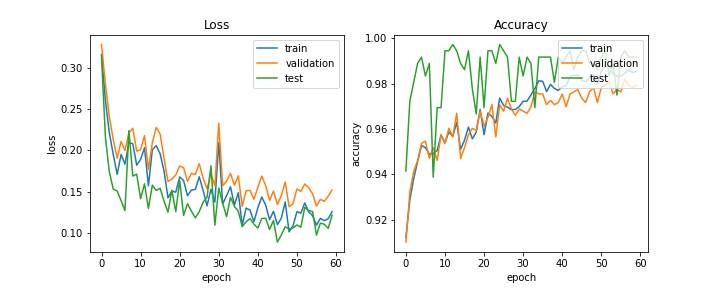

The table this chart was drawn from, first rows:
train_acc, train_loss, val_acc, val_loss, test_acc, test_loss, lr
0.9121, 0.3161, 0.9101, 0.3282, 0.9415, 0.3131, 0.0005
0.9285, 0.2602, 0.9319, 0.2798, 0.9721, 0.2155, 0.0005
0.9381, 0.221, 0.9413, 0.2404, 0.9805, 0.1739, 0.0005
0.9457, 0.1949, 0.9461, 0.2132, 0.9889, 0.1531, 0.0005
0.9527, 0.1709, 0.9536, 0.1904, 0.9916, 0.1507, 0.0005
0.9518, 0.195, 0.9546, 0.2107, 0.9833, 0.1392, 0.0005
0.9489, 0.1833, 0.947, 0.1997, 0.9889, 0.1271, 0.0005
0.9491, 0.2091, 0.9518, 0.2209, 0.9387, 0.224, 0.0005
0.9505, 0.2082, 0.9461, 0.2268, 0.9694, 0.1689, 0.0005
0.9573, 0.182, 0.9574, 0.1991, 0.9694, 0.1711, 0.0005
0.9539, 0.189, 0.9536, 0.2008, 0.9944, 0.1415, 0.0005
0.9587, 0.2033, 0.9603, 0.218, 0.9944, 0.1595, 0.0005
0.9567, 0.157, 0.9565, 0.1768, 0.9972, 0.1296, 0.0005
0.9629, 0.2008, 0.9669, 0.2091, 0.9944, 0.158, 0.0005
0.951, 0.2057, 0.947, 0.2277, 0.9889, 0.1515, 0.0005
0.955, 0.1957, 0.9518, 0.2197, 0.9861, 0.154, 0.0005
0.9608, 0.1749, 0.9574, 0.1901, 0.9944, 0.1384, 0.0005
0.9556, 0.1427, 0.9603, 0.1625, 0.9777, 0.1253, 0.0005
0.9586, 0.1507, 0.9593, 0.165, 0.9666, 0.1517, 0.0005
0.9686, 0.1494, 0.9678, 0.1703, 0.9916, 0.1258, 0.0005
0.9574, 0.1678, 0.9612, 0.1811, 0.9694, 0.1632, 0.0005
0.967, 0.1635, 0.965, 0.1789, 0.9944, 0.1213, 0.0005
0.9655, 0.1451, 0.9707, 0.1625, 0.9944, 0.1354, 0.0005
0.9626, 0.152, 0.9565, 0.1721, 0.9889, 0.1264, 0.0005
0.9736, 0.1527, 0.9707, 0.1706, 0.9972, 0.1182, 0.0005
0.9704, 0.168, 0.9678, 0.1839, 0.9944, 0.1258, 0.0005
0.9696, 0.1515, 0.9735, 0.1663, 0.9916, 0.1373, 0.0005
0.9685, 0.133, 0.9688, 0.1534, 0.9721, 0.1434, 0.0005
0.9686, 0.1529, 0.9659, 0.1718, 0.9721, 0.1813, 0.0005
0.9698, 0.1376, 0.9688, 0.1569, 0.9916, 0.1094, 0.0005
0.9721, 0.2094, 0.9678, 0.2327, 0.9833, 0.1544, 0.0005
0.9722, 0.1349, 0.9669, 0.1571, 0.9916, 0.136, 0.0005
0.975, 0.1452, 0.9697, 0.1629, 0.9889, 0.1198, 0.00025
0.9778, 0.1559, 0.9763, 0.1721, 0.9694, 0.1431, 0.00025
0.9812, 0.1338, 0.9754, 0.1577, 0.9916, 0.1323, 0.00025
0.981, 0.1487, 0.9754, 0.1692, 0.9916, 0.1261, 0.00025
0.9765, 0.1094, 0.9707, 0.1322, 0.9916, 0.1076, 0.00025
0.9796, 0.1301, 0.9726, 0.1511, 0.9916, 0.1136, 0.00025
0.9778, 0.1277, 0.9707, 0.1515, 0.9805, 0.1174, 0.00025
0.977, 0.1137, 0.9716, 0.1408, 0.9916, 0.1107, 0.000125
0.9786, 0.1305, 0.9754, 0.1552, 0.9889, 0.1059, 0.000125
0.9791, 0.1435, 0.9697, 0.1688, 0.9916, 0.1175, 0.000125
0.983, 0.1338, 0.9754, 0.1573, 0.9944, 0.1178, 0.000125
0.9836, 0.1161, 0.9763, 0.1393, 0.9861, 0.1043, 0.000125
0.9838, 0.1262, 0.9773, 0.1507, 0.9916, 0.115, 0.000125
0.9811, 0.1101, 0.9735, 0.1344, 0.9944, 0.08891, 0.000125
0.9809, 0.1179, 0.9716, 0.1452, 0.9944, 0.09738, 0.000125
0.9822, 0.1375, 0.9763, 0.1617, 0.9889, 0.1075, 0.000125
0.9842, 0.1013, 0.9782, 0.1317, 0.9889, 0.1049, 0.000125
0.9796, 0.1086, 0.9716, 0.1357, 0.9861, 0.1061, 0.000125
0.9857, 0.1258, 0.9782, 0.1532, 0.9916, 0.1097, 0.000125
0.9876, 0.1239, 0.9792, 0.1504, 0.9944, 0.107, 0.000125
0.9877, 0.1363, 0.9811, 0.1593, 0.9833, 0.1311, 0.000125
0.9843, 0.1256, 0.9754, 0.155, 0.9889, 0.127, 0.000125
0.9832, 0.121, 0.9773, 0.1474, 0.9749, 0.126, 0.000125
0.9833, 0.1094, 0.9763, 0.1326, 0.9916, 0.09732, 0.000125
0.9845, 0.1177, 0.982, 0.1407, 0.9944, 0.112, 0.000125
0.9859, 0.1148, 0.9792, 0.1382, 0.9916, 0.1105, 0.000125
0.9849, 0.1172, 0.9782, 0.1446, 0.9916, 0.1055, 0.000125
0.9854, 0.1259, 0.9792, 0.152, 0.9916, 0.1215, 0.000125
